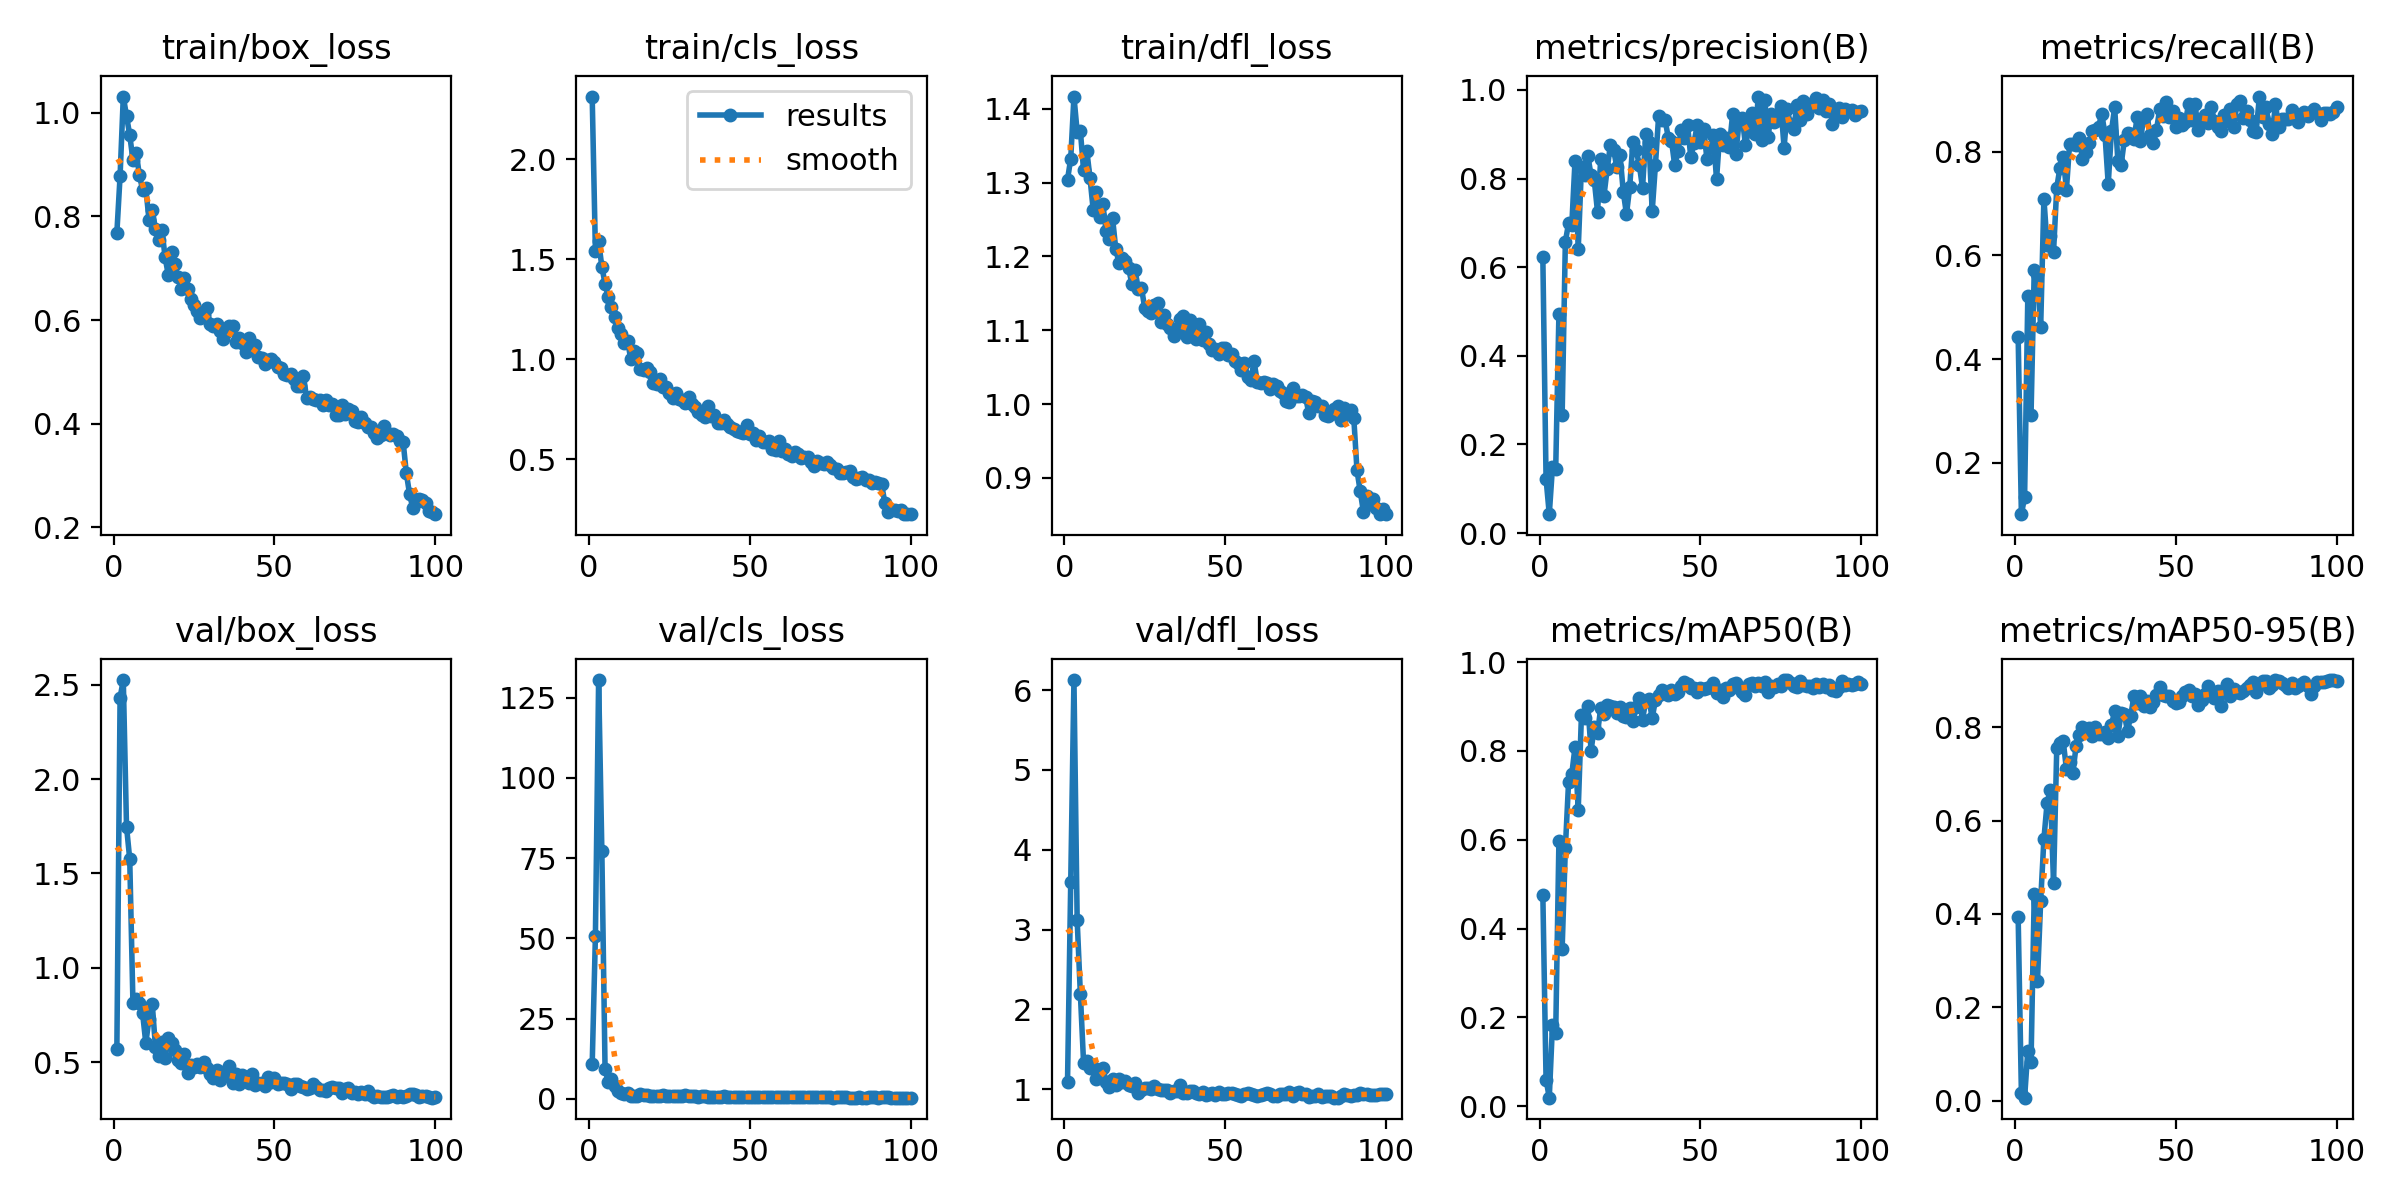

Data behind this chart, as committed beside it:
epoch, time, train/box_loss, train/cls_loss, train/dfl_loss, metrics/precision(B), metrics/recall(B), metrics/mAP50(B), metrics/mAP50-95(B), val/box_loss, val/cls_loss, val/dfl_loss, lr/pg0, lr/pg1, lr/pg2
1, 18.76, 0.7686, 2.314, 1.304, 0.622, 0.4429, 0.4765, 0.3933, 0.5733, 10.7, 1.089, 0.0004573, 0.0004573, 0.0004573
2, 28.67, 0.878, 1.543, 1.332, 0.1224, 0.1011, 0.05986, 0.01805, 2.431, 50.67, 3.592, 0.0009197, 0.0009197, 0.0009197
3, 38.04, 1.032, 1.591, 1.417, 0.04255, 0.1335, 0.01896, 0.007, 2.524, 130.5, 6.126, 0.001373, 0.001373, 0.001373
4, 47.44, 0.9939, 1.463, 1.369, 0.1494, 0.5219, 0.1837, 0.1079, 1.748, 77.38, 3.117, 0.001387, 0.001387, 0.001387
5, 56.75, 0.9572, 1.379, 1.37, 0.1441, 0.2924, 0.164, 0.08352, 1.576, 9.324, 2.19, 0.001372, 0.001372, 0.001372
6, 66.09, 0.909, 1.31, 1.317, 0.4945, 0.5727, 0.598, 0.4436, 0.8118, 5.158, 1.323, 0.001358, 0.001358, 0.001358
7, 75.47, 0.9231, 1.26, 1.343, 0.2657, 0.5649, 0.3544, 0.2573, 0.8335, 6.042, 1.358, 0.001344, 0.001344, 0.001344
8, 84.82, 0.8799, 1.21, 1.306, 0.6576, 0.4625, 0.5811, 0.4282, 0.8126, 3.856, 1.271, 0.00133, 0.00133, 0.00133
9, 94.72, 0.8514, 1.158, 1.262, 0.6991, 0.7093, 0.7299, 0.5602, 0.7593, 2.507, 1.274, 0.001316, 0.001316, 0.001316
10, 104.2, 0.8544, 1.127, 1.287, 0.6948, 0.6211, 0.7482, 0.6381, 0.6021, 1.887, 1.124, 0.001302, 0.001302, 0.001302
11, 113.6, 0.7934, 1.083, 1.253, 0.8395, 0.638, 0.8082, 0.6661, 0.731, 1.397, 1.225, 0.001288, 0.001288, 0.001288
12, 123.7, 0.8128, 1.093, 1.27, 0.6403, 0.6073, 0.6673, 0.4653, 0.8111, 1.705, 1.269, 0.001273, 0.001273, 0.001273
13, 134.4, 0.7762, 1, 1.234, 0.8265, 0.7308, 0.8809, 0.7554, 0.5808, 0.9194, 1.087, 0.001259, 0.001259, 0.001259
14, 145.1, 0.7537, 1.041, 1.224, 0.8079, 0.7693, 0.8745, 0.7665, 0.5321, 0.8422, 1.028, 0.001245, 0.001245, 0.001245
15, 155.4, 0.7747, 1.03, 1.252, 0.8511, 0.7904, 0.901, 0.7702, 0.6071, 0.8753, 1.125, 0.001231, 0.001231, 0.001231
16, 166.1, 0.7209, 0.9528, 1.21, 0.8072, 0.7268, 0.8008, 0.7104, 0.5247, 1.322, 1.047, 0.001217, 0.001217, 0.001217
17, 176.5, 0.6866, 0.9458, 1.191, 0.7958, 0.8157, 0.8545, 0.7252, 0.6275, 1.209, 1.133, 0.001203, 0.001203, 0.001203
18, 186.9, 0.7313, 0.9552, 1.198, 0.7251, 0.8145, 0.841, 0.7024, 0.6021, 1.277, 1.091, 0.001189, 0.001189, 0.001189
19, 197.5, 0.7074, 0.9396, 1.194, 0.8439, 0.8127, 0.8963, 0.7586, 0.5664, 0.8292, 1.101, 0.001174, 0.001174, 0.001174
20, 208.2, 0.6826, 0.8836, 1.184, 0.7612, 0.8258, 0.8833, 0.7832, 0.5102, 0.8844, 1.054, 0.00116, 0.00116, 0.00116
21, 218.9, 0.6608, 0.8748, 1.163, 0.8215, 0.7851, 0.9036, 0.8001, 0.4983, 0.9202, 1.034, 0.001146, 0.001146, 0.001146
22, 229.8, 0.6811, 0.9007, 1.182, 0.8754, 0.7998, 0.9014, 0.7922, 0.5417, 0.8264, 1.076, 0.001132, 0.001132, 0.001132
23, 240.4, 0.6598, 0.8607, 1.156, 0.8656, 0.8164, 0.8985, 0.7985, 0.4429, 1.077, 0.9475, 0.001118, 0.001118, 0.001118
24, 251, 0.641, 0.8632, 1.158, 0.8254, 0.8395, 0.8856, 0.7799, 0.488, 0.9202, 0.9936, 0.001104, 0.001104, 0.001104
25, 261.6, 0.6285, 0.8306, 1.13, 0.8533, 0.842, 0.8997, 0.799, 0.4779, 0.7727, 1.02, 0.001089, 0.001089, 0.001089
26, 272.2, 0.6182, 0.8079, 1.126, 0.7706, 0.8481, 0.8788, 0.7855, 0.4927, 0.784, 1.008, 0.001075, 0.001075, 0.001075
27, 283.2, 0.604, 0.8312, 1.124, 0.7198, 0.8734, 0.8776, 0.7854, 0.4757, 0.8413, 0.9996, 0.001061, 0.001061, 0.001061
28, 293.4, 0.6116, 0.8012, 1.134, 0.7801, 0.8324, 0.896, 0.7901, 0.4996, 0.7405, 1.045, 0.001047, 0.001047, 0.001047
29, 303.4, 0.6234, 0.7971, 1.136, 0.8832, 0.7376, 0.8664, 0.7759, 0.4693, 0.7851, 1.004, 0.001033, 0.001033, 0.001033
30, 313.3, 0.5927, 0.7832, 1.111, 0.8647, 0.8393, 0.8979, 0.8043, 0.4373, 1.11, 0.9844, 0.001019, 0.001019, 0.001019
31, 323.1, 0.5877, 0.81, 1.121, 0.8306, 0.8854, 0.9191, 0.834, 0.4171, 0.8058, 0.9947, 0.001005, 0.001005, 0.001005
32, 332.6, 0.5926, 0.7776, 1.109, 0.7786, 0.7817, 0.8706, 0.7809, 0.4589, 0.8576, 0.9932, 0.0009904, 0.0009904, 0.0009904
33, 341.9, 0.5785, 0.7632, 1.104, 0.9012, 0.7743, 0.9135, 0.8295, 0.4075, 0.7046, 0.9574, 0.0009763, 0.0009763, 0.0009763
34, 351.8, 0.563, 0.736, 1.092, 0.883, 0.8218, 0.9162, 0.8276, 0.4287, 0.6387, 0.9739, 0.0009621, 0.0009621, 0.0009621
35, 361.2, 0.5764, 0.7216, 1.102, 0.7263, 0.8356, 0.8741, 0.7911, 0.4533, 0.7278, 0.9784, 0.000948, 0.000948, 0.000948
36, 370.6, 0.5878, 0.71, 1.115, 0.8305, 0.8343, 0.9144, 0.8246, 0.4799, 0.8101, 1.051, 0.0009339, 0.0009339, 0.0009339
37, 379.9, 0.5883, 0.7651, 1.12, 0.9412, 0.8239, 0.927, 0.8663, 0.3914, 0.6533, 0.9512, 0.0009197, 0.0009197, 0.0009197
38, 389.3, 0.558, 0.7153, 1.09, 0.9326, 0.8667, 0.9381, 0.851, 0.4361, 0.5604, 0.9528, 0.0009056, 0.0009056, 0.0009056
39, 398.7, 0.5648, 0.7241, 1.114, 0.9325, 0.8205, 0.9315, 0.8675, 0.3868, 0.5613, 0.9771, 0.0008914, 0.0008914, 0.0008914
40, 408.1, 0.5565, 0.6804, 1.096, 0.8926, 0.8657, 0.9266, 0.845, 0.4343, 0.6478, 0.9826, 0.0008773, 0.0008773, 0.0008773
41, 417.7, 0.538, 0.6826, 1.089, 0.8856, 0.873, 0.9378, 0.8566, 0.4125, 0.5185, 0.9549, 0.0008631, 0.0008631, 0.0008631
42, 427.1, 0.5644, 0.6956, 1.108, 0.8299, 0.8323, 0.9273, 0.8436, 0.389, 0.8044, 0.9412, 0.000849, 0.000849, 0.000849
43, 436.5, 0.5428, 0.6773, 1.087, 0.8616, 0.8166, 0.9335, 0.8542, 0.4404, 0.5699, 0.9668, 0.0008348, 0.0008348, 0.0008348
44, 446.1, 0.5526, 0.6641, 1.097, 0.9101, 0.8418, 0.947, 0.8692, 0.3814, 0.4709, 0.9273, 0.0008207, 0.0008207, 0.0008207
45, 455.9, 0.5282, 0.6508, 1.081, 0.8917, 0.8815, 0.9564, 0.8866, 0.3887, 0.4898, 0.9344, 0.0008065, 0.0008065, 0.0008065
46, 465.4, 0.5272, 0.6416, 1.073, 0.9204, 0.869, 0.9515, 0.8688, 0.3885, 0.5206, 0.9454, 0.0007924, 0.0007924, 0.0007924
47, 475, 0.5153, 0.6366, 1.074, 0.848, 0.895, 0.9414, 0.8663, 0.3739, 0.5222, 0.9324, 0.0007782, 0.0007782, 0.0007782
48, 485.2, 0.5218, 0.6331, 1.068, 0.8808, 0.8678, 0.9414, 0.8665, 0.4209, 0.5275, 0.9673, 0.0007641, 0.0007641, 0.0007641
49, 495, 0.5255, 0.6729, 1.075, 0.9211, 0.8785, 0.9326, 0.8556, 0.3973, 0.6268, 0.9449, 0.0007499, 0.0007499, 0.0007499
50, 504.6, 0.5197, 0.6279, 1.076, 0.8834, 0.8486, 0.9426, 0.8519, 0.418, 0.5325, 0.9411, 0.0007358, 0.0007358, 0.0007358
51, 514.2, 0.5096, 0.6335, 1.066, 0.9129, 0.8654, 0.9391, 0.8532, 0.3856, 0.5095, 0.9453, 0.0007216, 0.0007216, 0.0007216
52, 523.8, 0.5074, 0.5961, 1.067, 0.8453, 0.8508, 0.941, 0.8654, 0.391, 0.5793, 0.9501, 0.0007075, 0.0007075, 0.0007075
53, 533.2, 0.4959, 0.6154, 1.058, 0.8717, 0.8581, 0.9432, 0.8759, 0.3886, 0.5745, 0.9346, 0.0006934, 0.0006934, 0.0006934
54, 542.7, 0.4935, 0.5853, 1.056, 0.8989, 0.8918, 0.9533, 0.8788, 0.3871, 0.4635, 0.9256, 0.0006792, 0.0006792, 0.0006792
55, 552.1, 0.4952, 0.5879, 1.047, 0.7984, 0.8618, 0.9312, 0.8672, 0.3608, 0.5757, 0.9171, 0.0006651, 0.0006651, 0.0006651
56, 561.7, 0.4861, 0.5903, 1.055, 0.9006, 0.8912, 0.9362, 0.8708, 0.3876, 0.4758, 0.9364, 0.0006509, 0.0006509, 0.0006509
57, 571.7, 0.4722, 0.5547, 1.037, 0.8751, 0.8416, 0.9219, 0.8469, 0.3875, 0.5298, 0.9556, 0.0006368, 0.0006368, 0.0006368
58, 581.6, 0.4717, 0.5494, 1.033, 0.8923, 0.8576, 0.941, 0.8584, 0.3736, 0.4954, 0.9445, 0.0006226, 0.0006226, 0.0006226
59, 591.8, 0.4925, 0.592, 1.058, 0.8719, 0.8706, 0.9375, 0.8706, 0.3675, 0.4792, 0.9209, 0.0006085, 0.0006085, 0.0006085
60, 602.6, 0.449, 0.5436, 1.03, 0.945, 0.855, 0.9506, 0.8883, 0.3588, 0.466, 0.9164, 0.0005943, 0.0005943, 0.0005943
... 40 more rows
